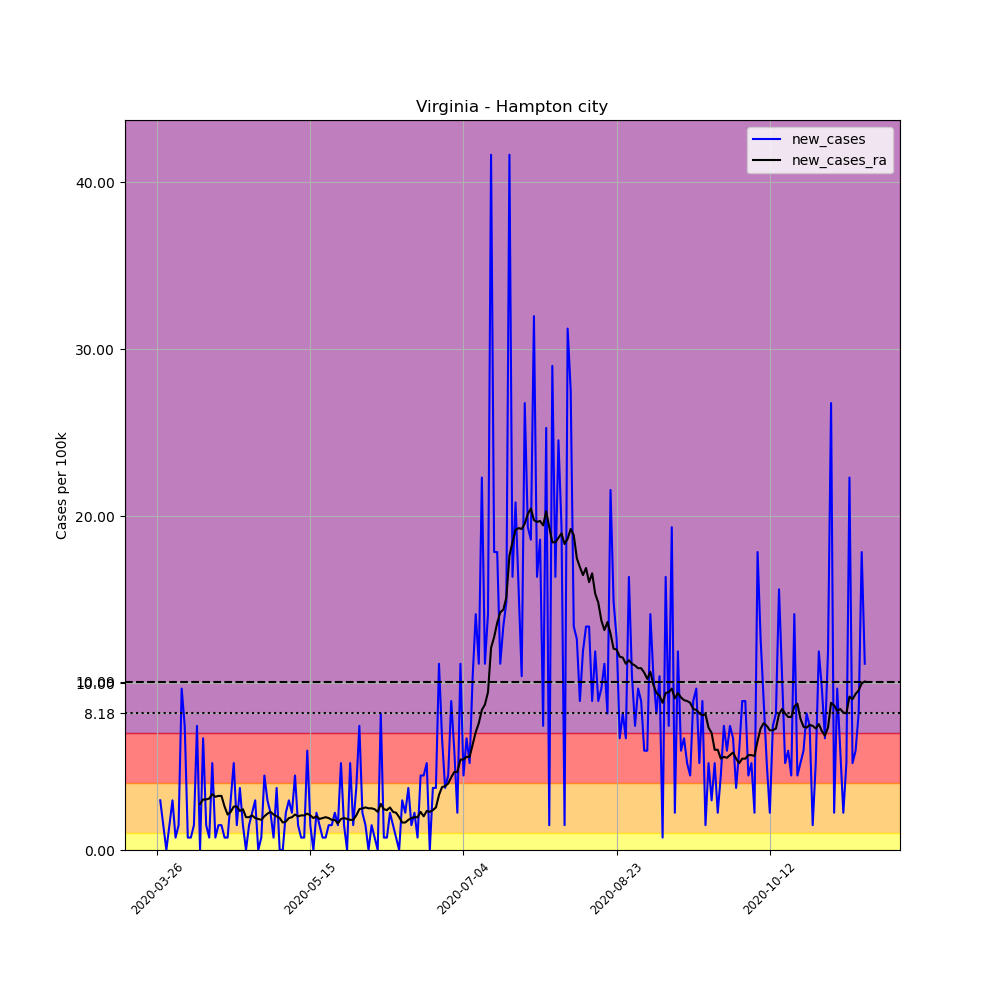

The file beside this chart, header and first rows:
, date, county, state, fips, cases, deaths, COUNTY, STNAME, CTYNAME, POPESTIMATE2019, per_100k, new_cases, new_cases_ra
386596, 2020-03-26, Hampton city, Virginia, 51650, 1, 0, 650, Virginia, Hampton city, 134510, 0.7434, , 
386597, 2020-03-27, Hampton city, Virginia, 51650, 5, 0, 650, Virginia, Hampton city, 134510, 3.717, 2.974, 
386598, 2020-03-28, Hampton city, Virginia, 51650, 7, 0, 650, Virginia, Hampton city, 134510, 5.204, 1.487, 
386599, 2020-03-29, Hampton city, Virginia, 51650, 7, 0, 650, Virginia, Hampton city, 134510, 5.204, 0.0, 
386600, 2020-03-30, Hampton city, Virginia, 51650, 9, 0, 650, Virginia, Hampton city, 134510, 6.691, 1.487, 
386601, 2020-03-31, Hampton city, Virginia, 51650, 13, 0, 650, Virginia, Hampton city, 134510, 9.665, 2.974, 
386602, 2020-04-01, Hampton city, Virginia, 51650, 14, 0, 650, Virginia, Hampton city, 134510, 10.41, 0.7434, 
386603, 2020-04-02, Hampton city, Virginia, 51650, 16, 0, 650, Virginia, Hampton city, 134510, 11.9, 1.487, 
386604, 2020-04-03, Hampton city, Virginia, 51650, 29, 0, 650, Virginia, Hampton city, 134510, 21.56, 9.665, 
386605, 2020-04-04, Hampton city, Virginia, 51650, 39, 0, 650, Virginia, Hampton city, 134510, 28.99, 7.434, 
386606, 2020-04-05, Hampton city, Virginia, 51650, 40, 0, 650, Virginia, Hampton city, 134510, 29.74, 0.7434, 
386607, 2020-04-06, Hampton city, Virginia, 51650, 41, 0, 650, Virginia, Hampton city, 134510, 30.48, 0.7434, 
386608, 2020-04-07, Hampton city, Virginia, 51650, 43, 1, 650, Virginia, Hampton city, 134510, 31.97, 1.487, 
386609, 2020-04-08, Hampton city, Virginia, 51650, 53, 1, 650, Virginia, Hampton city, 134510, 39.4, 7.434, 
386610, 2020-04-09, Hampton city, Virginia, 51650, 53, 1, 650, Virginia, Hampton city, 134510, 39.4, 0.0, 2.761
386611, 2020-04-10, Hampton city, Virginia, 51650, 62, 1, 650, Virginia, Hampton city, 134510, 46.09, 6.691, 3.027
386612, 2020-04-11, Hampton city, Virginia, 51650, 64, 1, 650, Virginia, Hampton city, 134510, 47.58, 1.487, 3.027
386613, 2020-04-12, Hampton city, Virginia, 51650, 65, 1, 650, Virginia, Hampton city, 134510, 48.32, 0.7434, 3.08
386614, 2020-04-13, Hampton city, Virginia, 51650, 72, 1, 650, Virginia, Hampton city, 134510, 53.53, 5.204, 3.345
386615, 2020-04-14, Hampton city, Virginia, 51650, 73, 1, 650, Virginia, Hampton city, 134510, 54.27, 0.7434, 3.186
386616, 2020-04-15, Hampton city, Virginia, 51650, 75, 1, 650, Virginia, Hampton city, 134510, 55.76, 1.487, 3.239
386617, 2020-04-16, Hampton city, Virginia, 51650, 77, 1, 650, Virginia, Hampton city, 134510, 57.24, 1.487, 3.239
386618, 2020-04-17, Hampton city, Virginia, 51650, 78, 1, 650, Virginia, Hampton city, 134510, 57.99, 0.7434, 2.602
386619, 2020-04-18, Hampton city, Virginia, 51650, 79, 1, 650, Virginia, Hampton city, 134510, 58.73, 0.7434, 2.124
386620, 2020-04-19, Hampton city, Virginia, 51650, 83, 1, 650, Virginia, Hampton city, 134510, 61.71, 2.974, 2.283
386621, 2020-04-20, Hampton city, Virginia, 51650, 90, 1, 650, Virginia, Hampton city, 134510, 66.91, 5.204, 2.602
386622, 2020-04-21, Hampton city, Virginia, 51650, 92, 1, 650, Virginia, Hampton city, 134510, 68.4, 1.487, 2.602
386623, 2020-04-22, Hampton city, Virginia, 51650, 97, 1, 650, Virginia, Hampton city, 134510, 72.11, 3.717, 2.337
386624, 2020-04-23, Hampton city, Virginia, 51650, 99, 1, 650, Virginia, Hampton city, 134510, 73.6, 1.487, 2.443
386625, 2020-04-24, Hampton city, Virginia, 51650, 99, 1, 650, Virginia, Hampton city, 134510, 73.6, 0.0, 1.965
386626, 2020-04-25, Hampton city, Virginia, 51650, 101, 1, 650, Virginia, Hampton city, 134510, 75.09, 1.487, 1.965
386627, 2020-04-26, Hampton city, Virginia, 51650, 104, 1, 650, Virginia, Hampton city, 134510, 77.32, 2.23, 2.071
386628, 2020-04-27, Hampton city, Virginia, 51650, 108, 1, 650, Virginia, Hampton city, 134510, 80.29, 2.974, 1.912
386629, 2020-04-28, Hampton city, Virginia, 51650, 108, 1, 650, Virginia, Hampton city, 134510, 80.29, 0.0, 1.859
386630, 2020-04-29, Hampton city, Virginia, 51650, 109, 1, 650, Virginia, Hampton city, 134510, 81.03, 0.7434, 1.805
386631, 2020-04-30, Hampton city, Virginia, 51650, 115, 1, 650, Virginia, Hampton city, 134510, 85.5, 4.461, 2.018
386632, 2020-05-01, Hampton city, Virginia, 51650, 119, 1, 650, Virginia, Hampton city, 134510, 88.47, 2.974, 2.177
386633, 2020-05-02, Hampton city, Virginia, 51650, 122, 1, 650, Virginia, Hampton city, 134510, 90.7, 2.23, 2.283
386634, 2020-05-03, Hampton city, Virginia, 51650, 123, 1, 650, Virginia, Hampton city, 134510, 91.44, 0.7434, 2.124
386635, 2020-05-04, Hampton city, Virginia, 51650, 128, 1, 650, Virginia, Hampton city, 134510, 95.16, 3.717, 2.018
386636, 2020-05-05, Hampton city, Virginia, 51650, 128, 3, 650, Virginia, Hampton city, 134510, 95.16, 0.0, 1.912
386637, 2020-05-06, Hampton city, Virginia, 51650, 128, 3, 650, Virginia, Hampton city, 134510, 95.16, 0.0, 1.646
386638, 2020-05-07, Hampton city, Virginia, 51650, 131, 3, 650, Virginia, Hampton city, 134510, 97.39, 2.23, 1.699
386639, 2020-05-08, Hampton city, Virginia, 51650, 135, 3, 650, Virginia, Hampton city, 134510, 100.4, 2.974, 1.912
386640, 2020-05-09, Hampton city, Virginia, 51650, 138, 3, 650, Virginia, Hampton city, 134510, 102.6, 2.23, 1.965
386641, 2020-05-10, Hampton city, Virginia, 51650, 144, 3, 650, Virginia, Hampton city, 134510, 107.1, 4.461, 2.124
386642, 2020-05-11, Hampton city, Virginia, 51650, 146, 3, 650, Virginia, Hampton city, 134510, 108.5, 1.487, 2.018
386643, 2020-05-12, Hampton city, Virginia, 51650, 147, 3, 650, Virginia, Hampton city, 134510, 109.3, 0.7434, 2.071
386644, 2020-05-13, Hampton city, Virginia, 51650, 148, 3, 650, Virginia, Hampton city, 134510, 110, 0.7434, 2.071
386645, 2020-05-14, Hampton city, Virginia, 51650, 156, 3, 650, Virginia, Hampton city, 134510, 116, 5.948, 2.177
386646, 2020-05-15, Hampton city, Virginia, 51650, 158, 3, 650, Virginia, Hampton city, 134510, 117.5, 1.487, 2.071
386647, 2020-05-16, Hampton city, Virginia, 51650, 158, 3, 650, Virginia, Hampton city, 134510, 117.5, 0.0, 1.912
386648, 2020-05-17, Hampton city, Virginia, 51650, 161, 3, 650, Virginia, Hampton city, 134510, 119.7, 2.23, 2.018
386649, 2020-05-18, Hampton city, Virginia, 51650, 163, 3, 650, Virginia, Hampton city, 134510, 121.2, 1.487, 1.859
386650, 2020-05-19, Hampton city, Virginia, 51650, 164, 3, 650, Virginia, Hampton city, 134510, 121.9, 0.7434, 1.912
386651, 2020-05-20, Hampton city, Virginia, 51650, 165, 3, 650, Virginia, Hampton city, 134510, 122.7, 0.7434, 1.965
386652, 2020-05-21, Hampton city, Virginia, 51650, 167, 3, 650, Virginia, Hampton city, 134510, 124.2, 1.487, 1.912
386653, 2020-05-22, Hampton city, Virginia, 51650, 169, 3, 650, Virginia, Hampton city, 134510, 125.6, 1.487, 1.805
386654, 2020-05-23, Hampton city, Virginia, 51650, 172, 3, 650, Virginia, Hampton city, 134510, 127.9, 2.23, 1.805
386655, 2020-05-24, Hampton city, Virginia, 51650, 174, 3, 650, Virginia, Hampton city, 134510, 129.4, 1.487, 1.593
... 172 more rows
